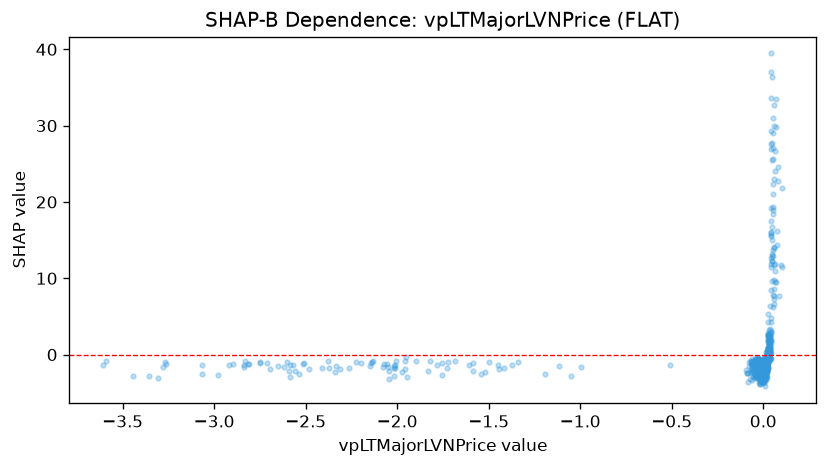

Values plotted in this chart, from the file beside it:
feature_value, shap_value
0.01312, -0.9872
0.01381, -1.097
0.01608, -1.25
0.02265, -0.3016
0.01632, -2.306
0.01209, -0.8419
0.01654, -1.656
0.009969, -1.652
0.008593, -0.7452
0.008956, -0.7185
0.01285, -1.261
0.01296, -1.774
0.01531, -1.54
0.01805, -1.249
0.01514, -0.9027
0.006445, -0.5075
0.01905, -1.642
0.01837, -0.7826
0.003688, -3.37
0.004762, -2.451
-0.003748, -2.949
-0.004521, -1.824
-0.004141, -1.856
-0.01224, -1.384
-0.006905, -3.356
-0.006522, -2.77
-0.01058, -2.551
-0.025, -1.79
-0.02257, -1.349
-0.02561, -1.084
-0.02448, -1.81
0.05596, 18.48
0.04924, 27.74
-0.02074, -1.739
-0.02408, -0.5696
-0.02197, -2.353
-0.0165, -1.555
-0.01061, -1.422
-0.01974, -1.482
0.05169, 18.92
0.04922, 12.26
0.04384, 36.99
-0.02966, -1.461
0.03077, 0.4576
0.05914, 7.653
0.0236, -0.8077
0.02356, -0.3879
0.007076, -2.477
0.007048, -1.659
0.007311, -1.379
0.01509, -1.858
0.01551, -1.255
-0.02367, -1.377
-0.06912, -2.309
-0.02389, -1.148
-0.0511, -1.071
-0.04446, -1.845
-0.03957, -2.48
-0.03465, -1.477
-0.04739, -1.303
... 913 more rows
